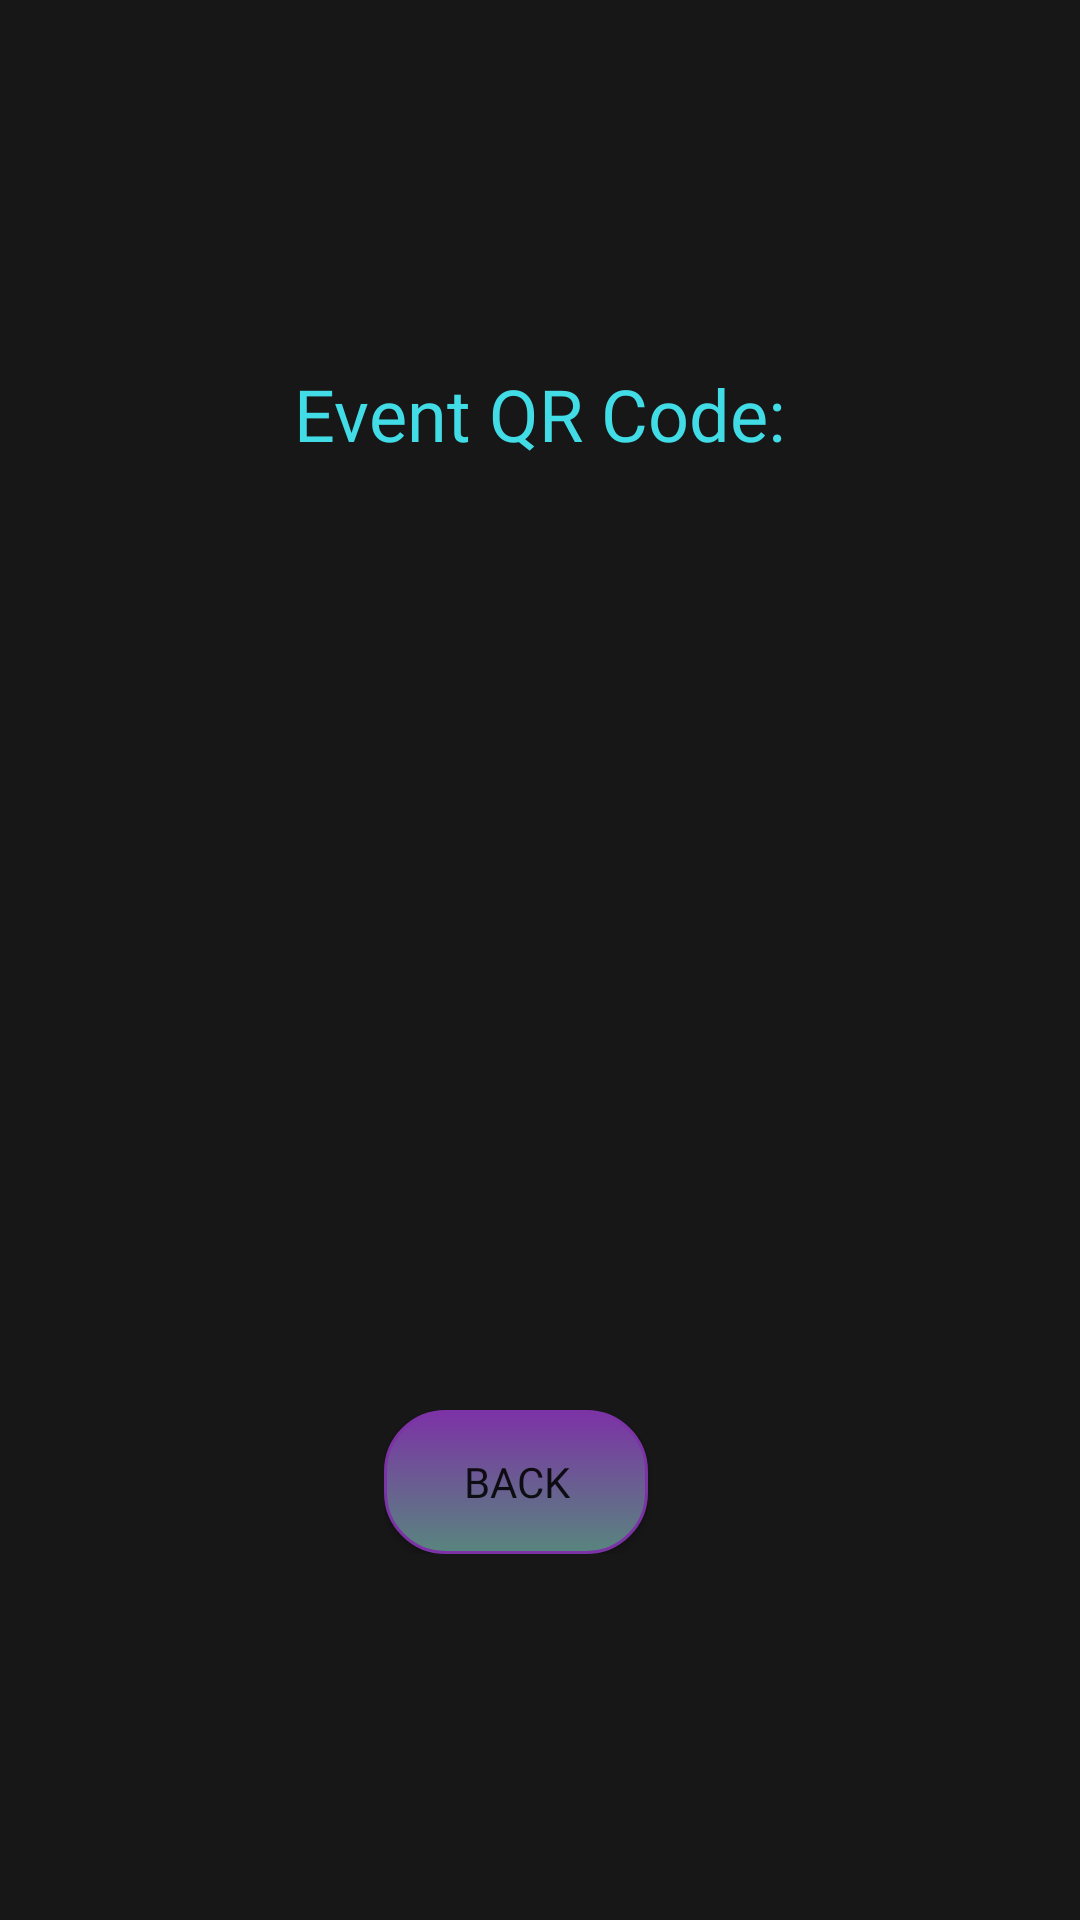

Produce the Android XML layout that renders to this screen, including the resource entries it uses.
<!-- AndroidManifest.xml: application theme Theme.MyApplication -->
<!-- res/layout/qr_view.xml -->
<?xml version="1.0" encoding="utf-8"?>

<LinearLayout xmlns:android="http://schemas.android.com/apk/res/android"
    android:layout_width="wrap_content"
    android:layout_height="wrap_content"
    android:orientation="vertical"
    android:padding="16dp"
    android:gravity="center">

    <TextView
        android:layout_width="wrap_content"
        android:layout_height="wrap_content"
        android:fontFamily="@font/alexandria_semibold"
        android:textSize="24sp"
        android:textColor="@color/text_cyan"
        android:text="@string/qr_view_text">
    </TextView>

    <ImageView
        android:id="@+id/full_QR_image"
        android:layout_width="300dp"
        android:layout_height="300dp" />


    <LinearLayout
        android:layout_width="wrap_content"
        android:layout_height="wrap_content"
        android:orientation="horizontal"
        android:layout_gravity="center"
        android:layout_marginTop="16dp">

        <Button
            android:id="@+id/QR_back_button"
            android:layout_width="wrap_content"
            android:layout_height="wrap_content"
            android:text="Back"
            android:layout_marginEnd="16dp"
            android:fontFamily="@font/belanosima"
            android:background="@drawable/mybutton"/>

    </LinearLayout>

</LinearLayout>
<!-- resources referenced by this layout -->
<resources>
  <color name="text_cyan">#FF41DCE6</color>
  <!-- drawable mybutton (drawable) -->
  <?xml version="1.0" encoding="utf-8"?>
  <selector xmlns:android="http://schemas.android.com/apk/res/android" >
      <item android:state_pressed="true" >
          <shape android:shape="rectangle"  >
              <corners android:radius="15dip" />
              <stroke android:width="1dip" android:color="@color/fore_purple" />
              <gradient android:angle="-90" android:startColor="@color/fore_purple" android:endColor="@color/fore_purple"  />
          </shape>
      </item>
      <item android:state_focused="true">
          <shape android:shape="rectangle"  >
              <corners android:radius="15dip" />
              <stroke android:width="1dip" android:color="@color/fore_purple" />
              <solid android:color="@color/fore_purple"/>
          </shape>
      </item>
      <item >
          <shape android:shape="rectangle"  >
              <corners android:radius="20dip" />
              <stroke android:width="1dip" android:color="@color/fore_purple" />
              <gradient android:angle="-90" android:startColor="@color/fore_purple" android:endColor="#58857e"/>
          </shape>
      </item>
  </selector>
  <string name="qr_view_text">Event QR Code:</string>
  <style name="Theme.MyApplication" parent="Theme.MaterialComponents.DayNight.DarkActionBar">
          
          <item name="android:windowBackground">@color/back_gray</item>
          <item name="colorPrimary">@color/fore_purple</item>
          <item name="colorOnPrimary">@color/bonus_yellow</item>
          
          <item name="colorSecondary">@color/fore_purple</item>
          <item name="colorOnSecondary">@color/bonus_yellow</item>
          
      </style>
  <color name="fore_purple">#FF7C33A6</color>
  <color name="back_gray">#FF171717</color>
  <color name="bonus_yellow">#FFEBDC32</color>
</resources>
